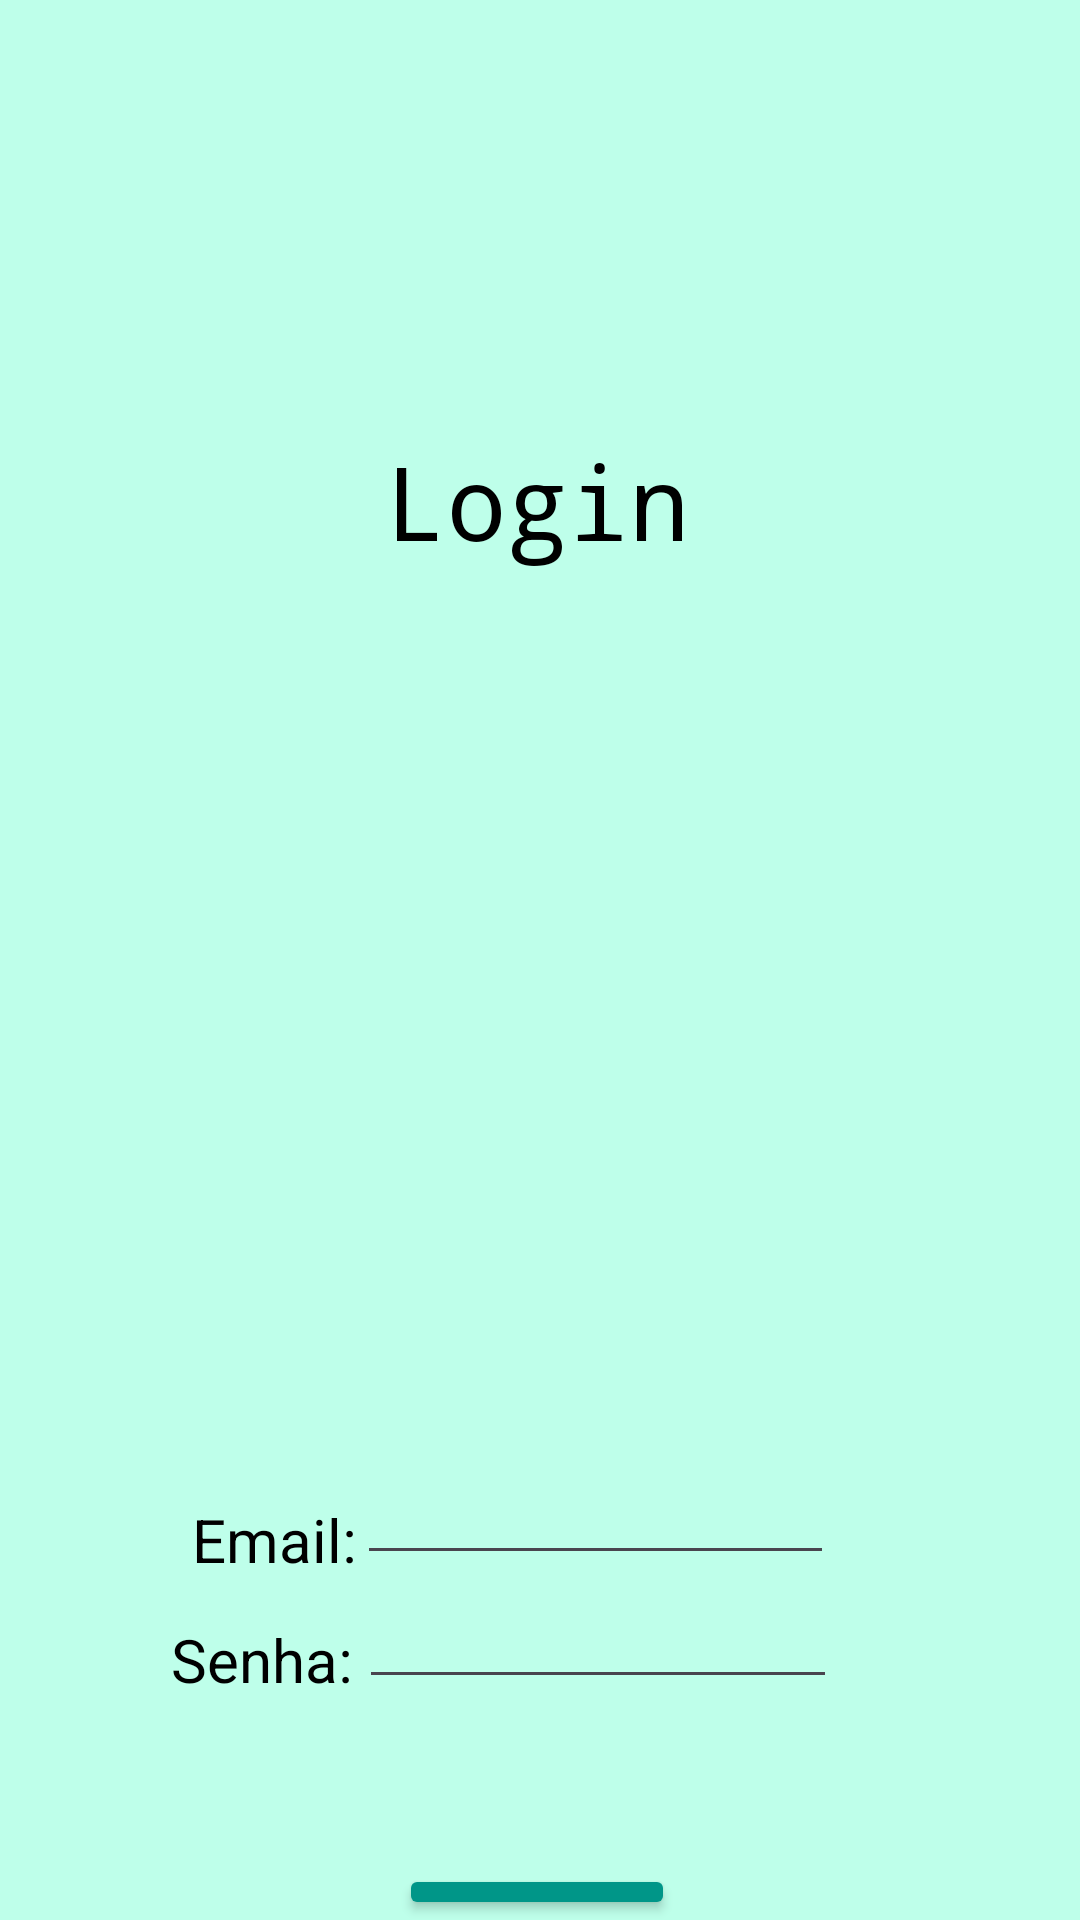

Produce the Android XML layout that renders to this screen, including the resource entries it uses.
<!-- AndroidManifest.xml: application theme Theme.LayoutsLogin -->
<!-- res/layout/rl_login.xml -->
<?xml version="1.0" encoding="utf-8"?>
<RelativeLayout xmlns:android="http://schemas.android.com/apk/res/android"
    xmlns:app="http://schemas.android.com/apk/res-auto"
    android:layout_width="match_parent"
    android:layout_height="match_parent"
    android:background="#BEFFEA">

    <TextView
        android:id="@+id/txt_cadastrar2"
        android:layout_width="86dp"
        android:layout_height="wrap_content"
        android:layout_below="@+id/btn_entrar2"
        android:layout_alignParentStart="true"
        android:layout_alignParentEnd="true"
        android:layout_marginStart="154dp"
        android:layout_marginTop="18dp"
        android:layout_marginEnd="154dp"
        android:gravity="center"
        android:text="Cadastrar"
        android:textColor="#000000"
        android:textColorHighlight="#000000"
        android:textSize="16sp"
        app:layout_constraintEnd_toEndOf="parent"
        app:layout_constraintStart_toStartOf="parent"
        app:layout_constraintTop_toBottomOf="@+id/btn_entrar" />

    <Button
        android:id="@+id/btn_entrar2"
        android:layout_width="125dp"
        android:layout_height="wrap_content"
        android:layout_below="@+id/imageView3"
        android:layout_alignParentStart="true"
        android:layout_alignParentEnd="true"
        android:layout_marginStart="133dp"
        android:layout_marginTop="37dp"
        android:layout_marginEnd="135dp"
        android:autoSizeMaxTextSize="20sp"
        android:autoSizeTextType="uniform"
        android:backgroundTint="#009688"
        android:gravity="center"
        android:text="Entrar"
        android:textColor="#FFFFFF"
        android:textSize="16sp"
        app:layout_constraintEnd_toEndOf="parent"
        app:layout_constraintHorizontal_bias="1.0"
        app:layout_constraintStart_toStartOf="parent"
        app:layout_constraintTop_toBottomOf="@+id/editTextTextPassword" />

    <EditText
        android:id="@+id/editTextTextPassword2"
        android:layout_width="wrap_content"
        android:layout_height="wrap_content"
        android:layout_below="@+id/editTextTextEmailAddress2"
        android:layout_alignParentEnd="true"
        android:layout_marginStart="2dp"
        android:layout_marginTop="0dp"
        android:layout_marginEnd="81dp"
        android:layout_toEndOf="@+id/txt_senha2"
        android:ems="10"
        android:inputType="textPassword"
        android:textColor="#000000"
        app:layout_constraintBottom_toBottomOf="parent"
        app:layout_constraintEnd_toEndOf="parent"
        app:layout_constraintHorizontal_bias="0.0"
        app:layout_constraintStart_toEndOf="@+id/txt_senha"
        app:layout_constraintTop_toTopOf="parent"
        app:layout_constraintVertical_bias="0.637" />

    <TextView
        android:id="@+id/txt_senha2"
        android:layout_width="wrap_content"
        android:layout_height="wrap_content"
        android:layout_below="@+id/txt_email2"
        android:layout_alignParentStart="true"
        android:layout_marginStart="57dp"
        android:layout_marginTop="13dp"
        android:text="Senha:"
        android:textColor="#000000"
        android:textSize="20sp"
        app:layout_constraintBottom_toBottomOf="parent"
        app:layout_constraintEnd_toEndOf="parent"
        app:layout_constraintHorizontal_bias="0.028"
        app:layout_constraintStart_toStartOf="parent"
        app:layout_constraintTop_toTopOf="parent"
        app:layout_constraintVertical_bias="0.633" />

    <EditText
        android:id="@+id/editTextTextEmailAddress2"
        android:layout_width="wrap_content"
        android:layout_height="wrap_content"
        android:layout_below="@+id/imageView3"
        android:layout_alignParentEnd="true"
        android:layout_marginStart="0dp"
        android:layout_marginTop="-101dp"
        android:layout_marginEnd="82dp"
        android:layout_toEndOf="@+id/txt_email2"
        android:ems="10"
        android:inputType="textEmailAddress"
        android:textColor="#000000"
        app:layout_constraintBottom_toBottomOf="parent"
        app:layout_constraintEnd_toEndOf="parent"
        app:layout_constraintHorizontal_bias="0.0"
        app:layout_constraintStart_toEndOf="@+id/txt_email"
        app:layout_constraintTop_toTopOf="parent"
        app:layout_constraintVertical_bias="0.571" />

    <TextView
        android:id="@+id/txt_email2"
        android:layout_width="wrap_content"
        android:layout_height="27dp"
        android:layout_below="@+id/imageView3"
        android:layout_alignParentStart="true"
        android:layout_marginStart="64dp"
        android:layout_marginTop="-85dp"
        android:text="Email:"
        android:textColor="#000000"
        android:textSize="20sp"
        app:layout_constraintBottom_toBottomOf="parent"
        app:layout_constraintEnd_toEndOf="parent"
        app:layout_constraintHorizontal_bias="0.044"
        app:layout_constraintStart_toStartOf="parent"
        app:layout_constraintTop_toTopOf="parent"
        app:layout_constraintVertical_bias="0.572" />

    <ImageView
        android:id="@+id/imageView3"
        android:layout_width="616dp"
        android:layout_height="488dp"
        android:layout_below="@+id/txt_login2"
        android:layout_marginTop="-97dp"
        app:layout_constraintEnd_toEndOf="parent"
        app:layout_constraintHorizontal_bias="0.502"
        app:layout_constraintStart_toStartOf="parent"
        app:layout_constraintTop_toTopOf="parent"
        app:srcCompat="@drawable/ic_launcher_foreground" />

    <TextView
        android:id="@+id/txt_login2"
        android:layout_width="173dp"
        android:layout_height="52dp"
        android:layout_alignParentStart="true"
        android:layout_alignParentTop="true"
        android:layout_alignParentEnd="true"
        android:layout_marginStart="109dp"
        android:layout_marginTop="141dp"
        android:layout_marginEnd="111dp"
        android:fontFamily="monospace"
        android:gravity="center|center_horizontal"
        android:includeFontPadding="true"
        android:text="Login"
        android:textColor="#000000"
        android:textSize="34sp"
        app:layout_constraintEnd_toEndOf="parent"
        app:layout_constraintStart_toStartOf="parent"
        app:layout_constraintTop_toTopOf="parent" />
</RelativeLayout>
<!-- resources referenced by this layout -->
<resources>
  <style name="Theme.LayoutsLogin" parent="Base.Theme.LayoutsLogin" />
  <style name="Base.Theme.LayoutsLogin" parent="Theme.Material3.DayNight.NoActionBar">
          
          
      </style>
</resources>
